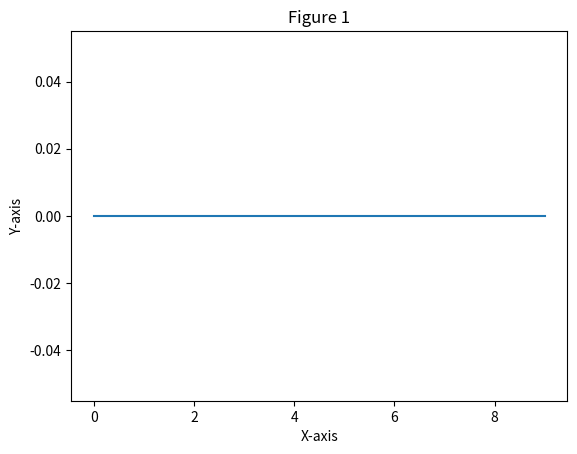
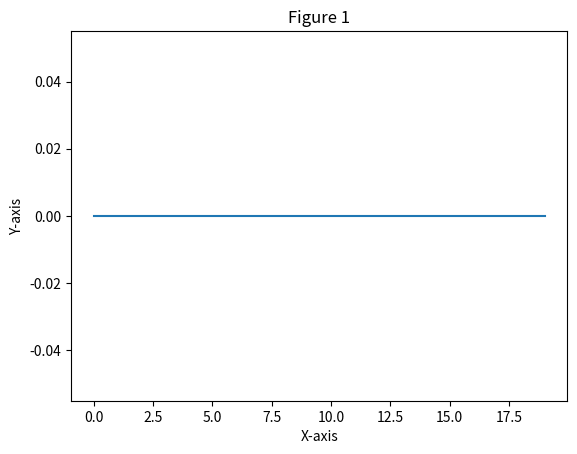
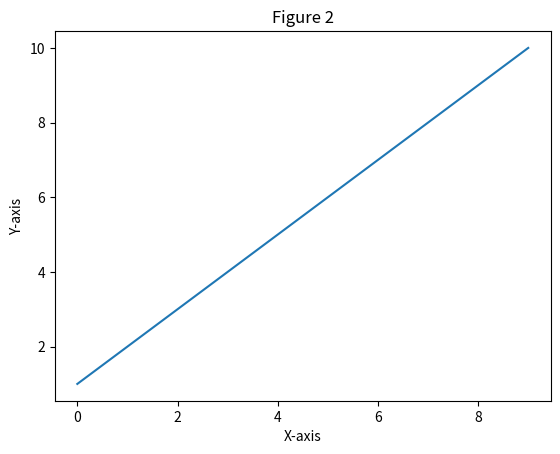
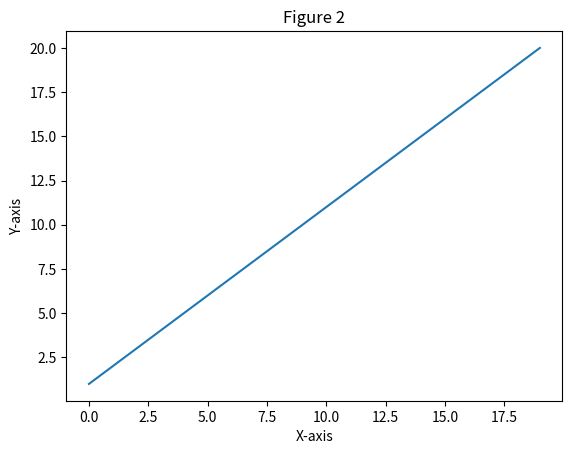
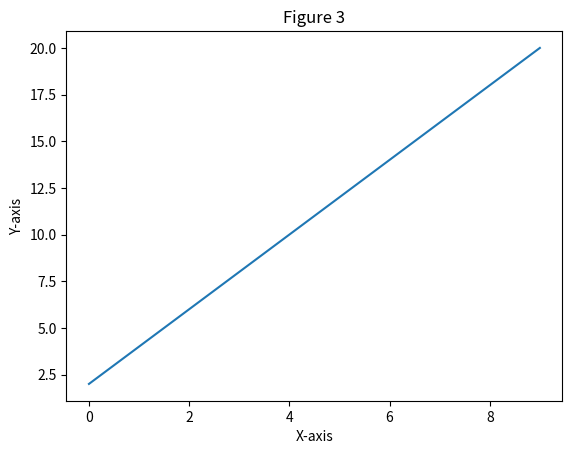
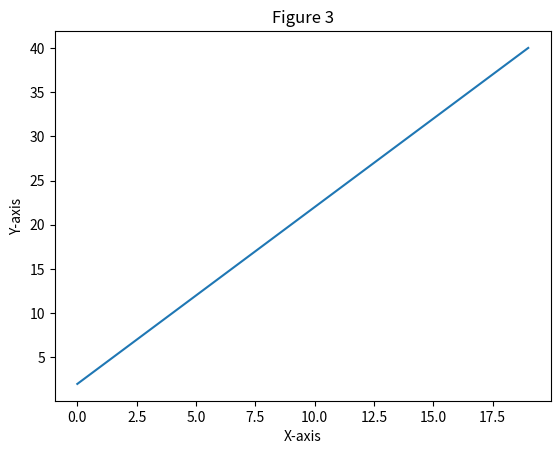
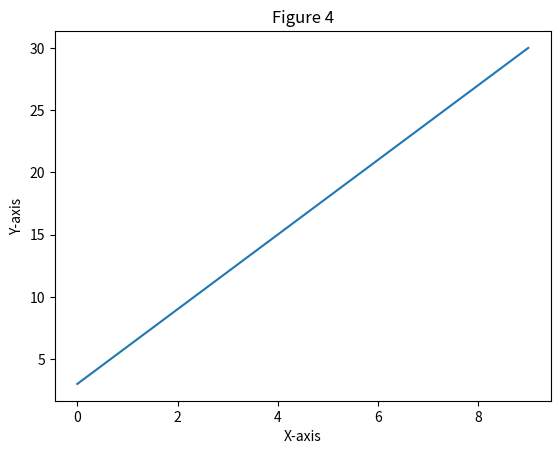
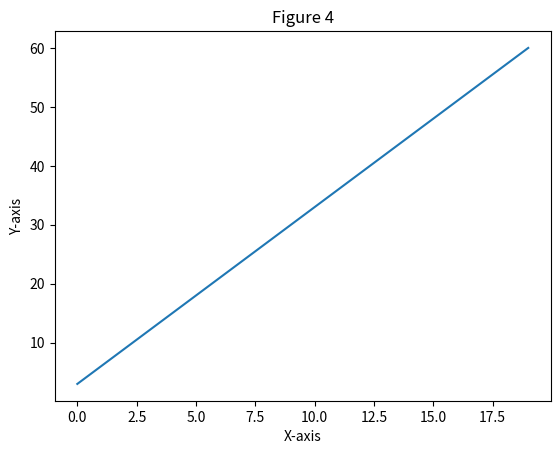
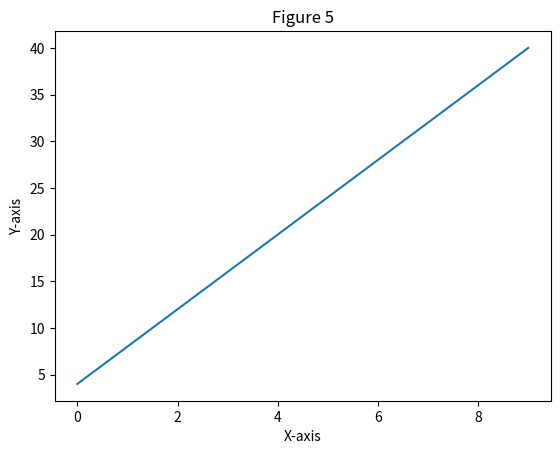
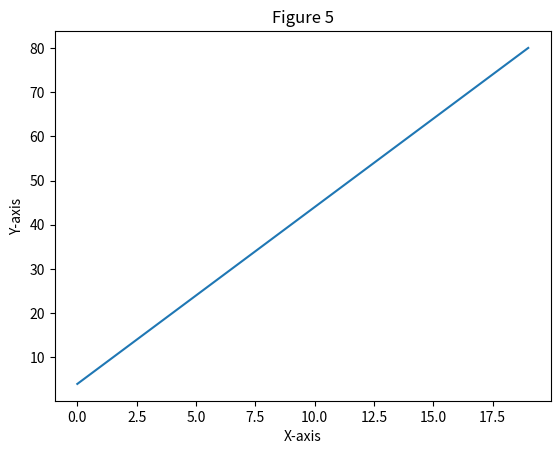

Python code for these plots, in order:
import matplotlib.pyplot as plt
import os

# Create a loop for generating and saving figures
for i in range(5):  # Replace '5' with the desired number of figures
    # Your code to create and customize the plot goes here
    x = [i for i in range(10)]
    y = [i * (j + 1) for j in range(10)]
    a = [i for i in range(20)]
    b = [i * (j + 1) for j in range(20)]

    plt.plot(x, y)
    plt.xlabel('X-axis')
    plt.ylabel('Y-axis')
    plt.title(f'Figure {i + 1}')

    # Create a folder to save the figures if it doesn't exist
    output_folder = 'output_figures'
    if not os.path.exists(output_folder):
        os.makedirs(output_folder)

    # Save the figure with a unique name in the output folder
    output_path = os.path.join(output_folder, f'figure_{i + 1}.png')
    plt.savefig(output_path)

    # Clear the current figure for the next iteration
    plt.clf()

    plt.plot(a, b)
    plt.xlabel('X-axis')
    plt.ylabel('Y-axis')
    plt.title(f'Figure {i + 1}')

    # Create a folder to save the figures if it doesn't exist
    output_folder = 'output_figures'
    if not os.path.exists(output_folder):
        os.makedirs(output_folder)

    # Save the figure with a unique name in the output folder
    output_path = os.path.join(output_folder, f'xxx{i + 1}.png')
    plt.savefig(output_path)

    # Clear the current figure for the next iteration
    plt.clf()

# Optionally, display the figures if needed
plt.show()
